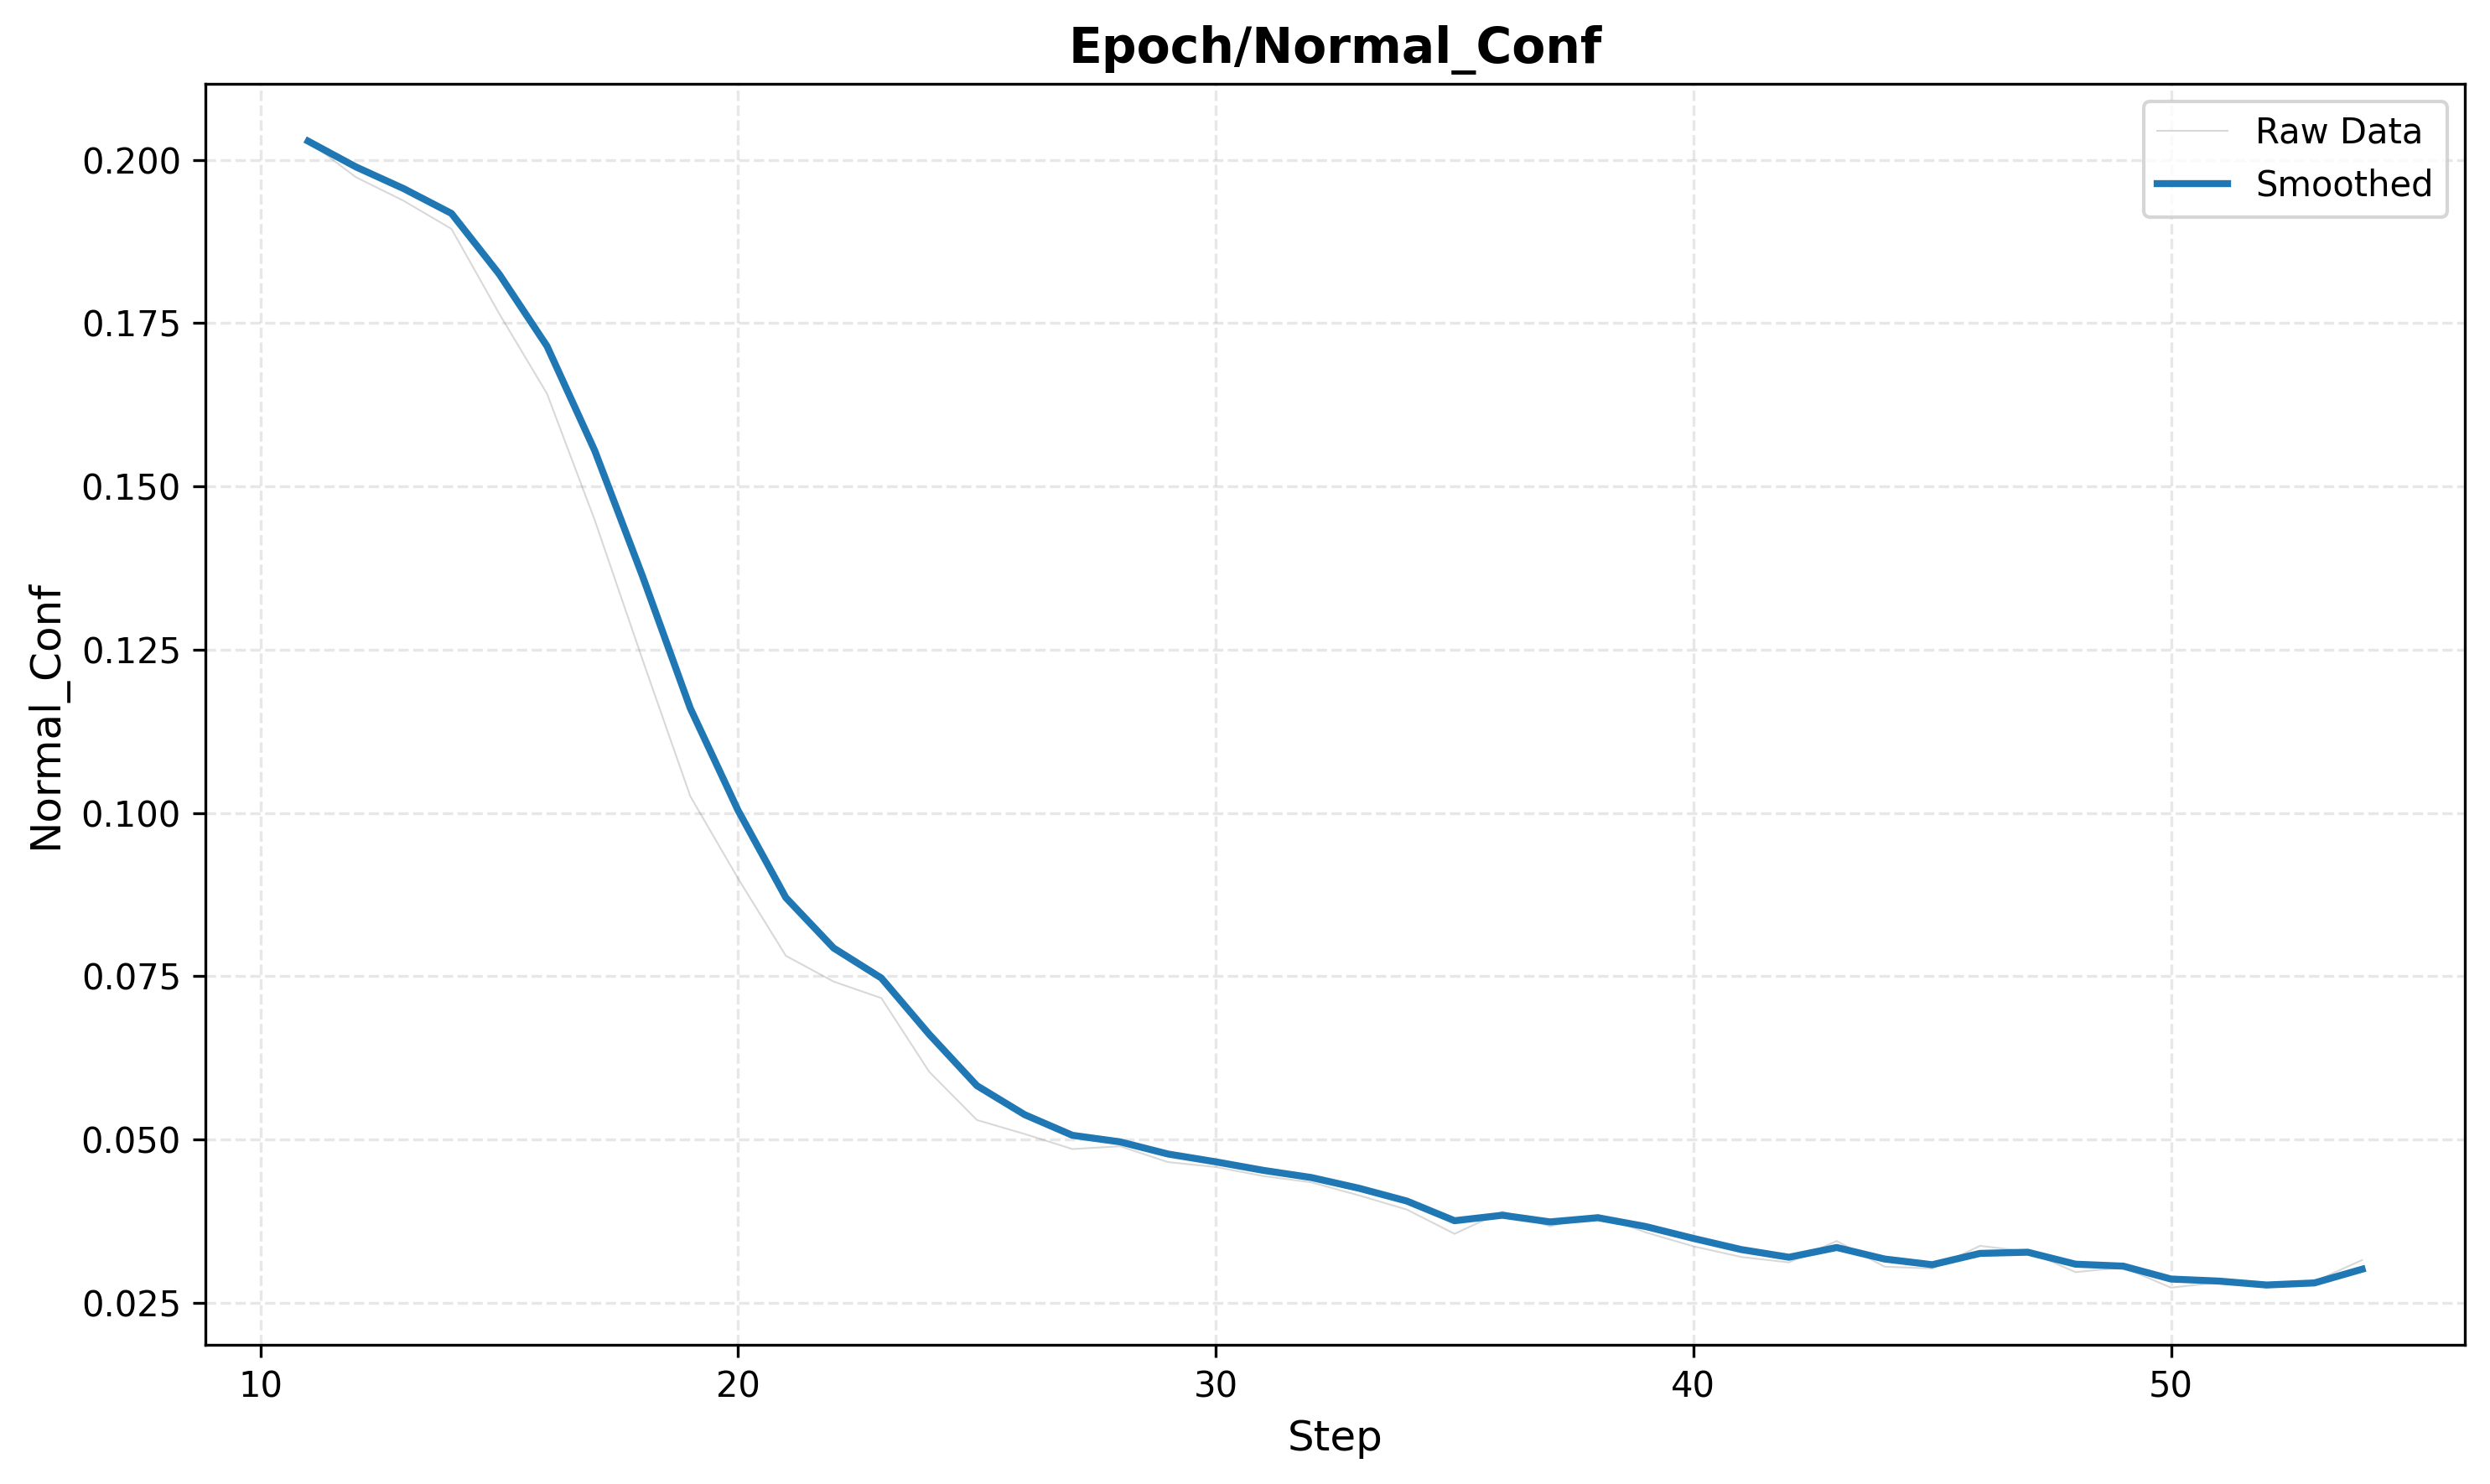

Source data for this figure (header and first rows):
step, value, value_smooth
11, 0.2029, 0.2029
12, 0.1973, 0.1989
13, 0.1937, 0.1956
14, 0.1894, 0.1918
15, 0.1765, 0.1825
16, 0.1642, 0.1715
17, 0.1448, 0.1555
18, 0.1235, 0.1363
19, 0.1026, 0.116
20, 0.08997, 0.1004
21, 0.07814, 0.08704
22, 0.07419, 0.07933
23, 0.07166, 0.07473
24, 0.0604, 0.06613
25, 0.053, 0.05825
26, 0.05086, 0.05381
27, 0.04855, 0.05065
28, 0.04898, 0.04965
29, 0.04655, 0.04779
30, 0.0458, 0.0466
31, 0.04441, 0.04528
32, 0.04346, 0.04419
33, 0.04145, 0.04255
34, 0.03928, 0.04059
35, 0.03557, 0.03758
36, 0.03897, 0.03841
37, 0.03672, 0.0374
38, 0.03846, 0.03804
39, 0.03579, 0.03669
40, 0.03366, 0.03487
41, 0.03203, 0.03316
42, 0.0312, 0.03198
43, 0.03447, 0.03348
44, 0.03054, 0.03172
45, 0.03026, 0.03084
46, 0.03373, 0.03257
47, 0.03287, 0.03275
48, 0.0297, 0.03092
49, 0.03042, 0.03062
50, 0.02733, 0.02865
51, 0.02812, 0.02833
52, 0.02734, 0.02774
53, 0.02826, 0.02805
54, 0.03156, 0.03015
